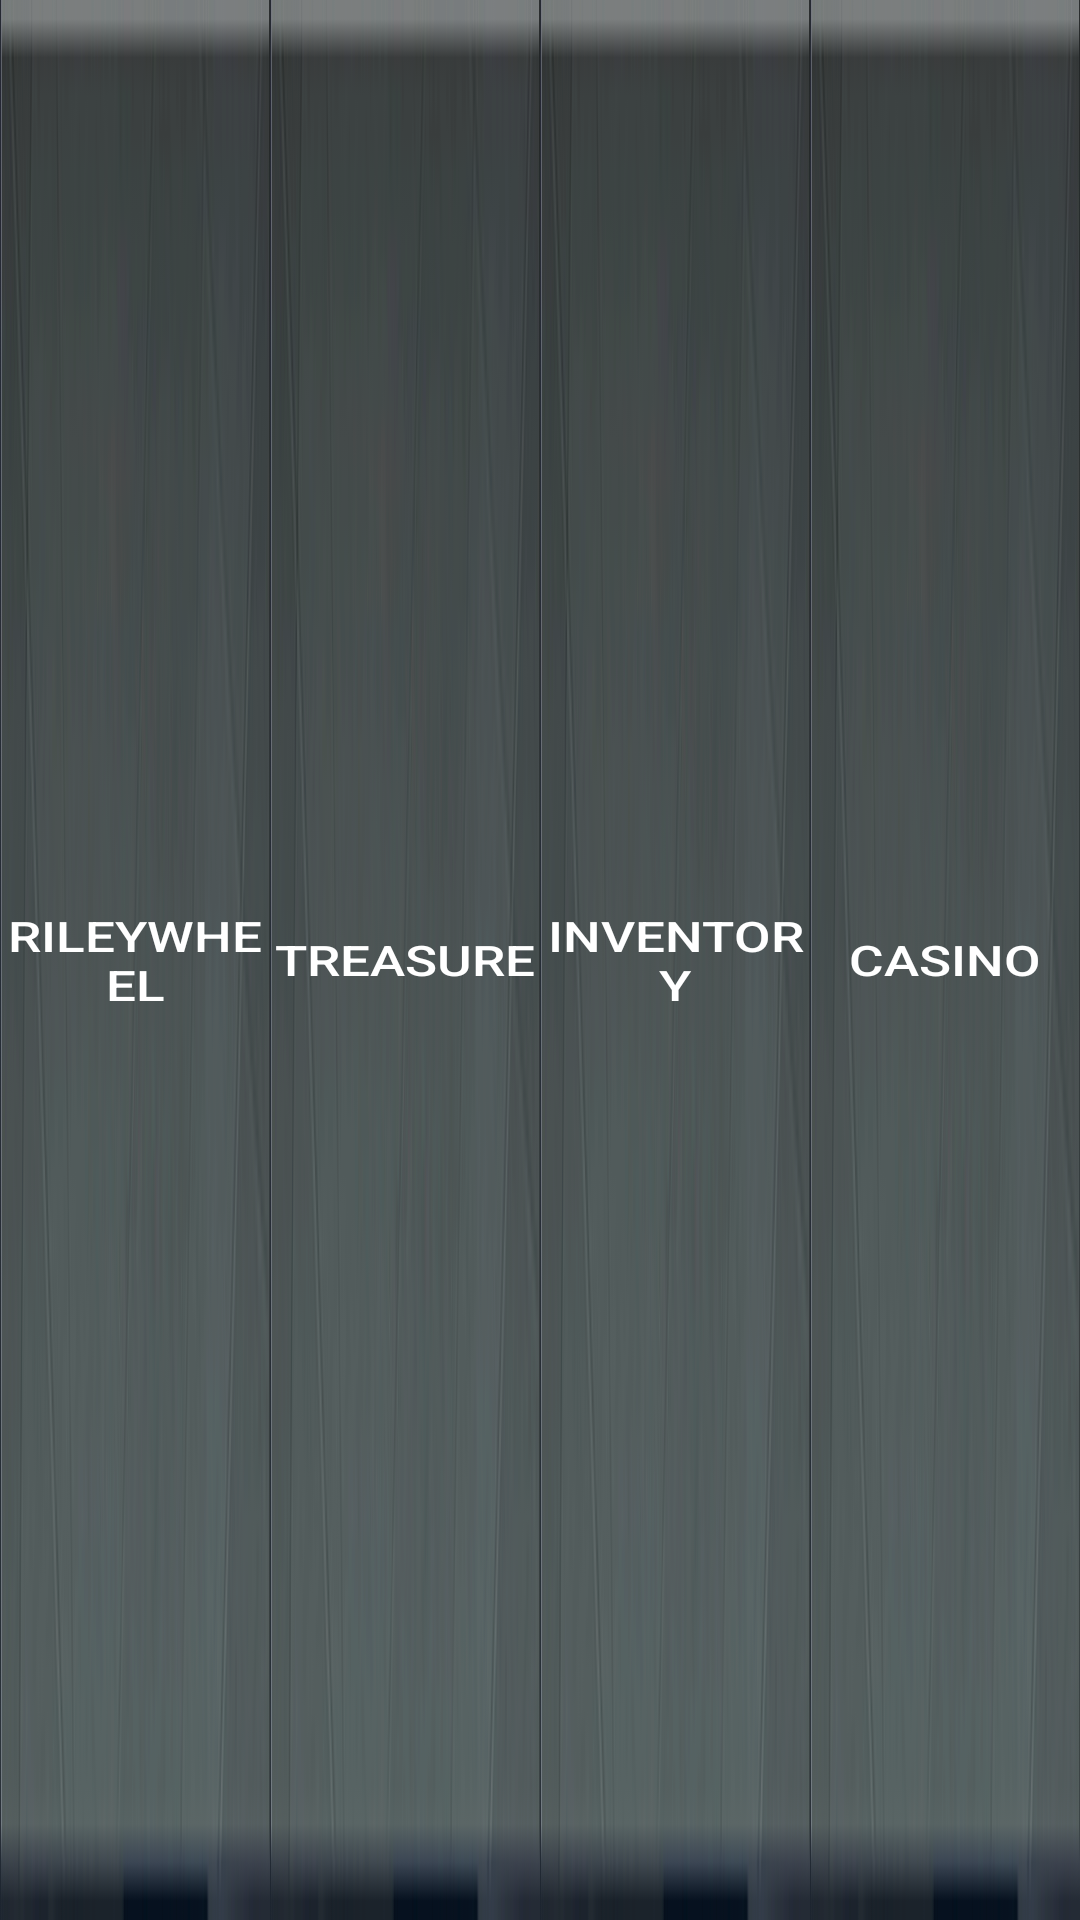

Here is an Android app screen rendered from its layout file. Give the layout XML and the strings, colors and styles it references.
<!-- AndroidManifest.xml: application theme AppTheme -->
<!-- res/layout/fragment_top_button.xml -->
<?xml version="1.0" encoding="utf-8"?>
<LinearLayout
    xmlns:android="http://schemas.android.com/apk/res/android"
    android:layout_width="match_parent"
    android:layout_height="match_parent"
    android:background="@color/colorGray"
    android:gravity="center"
    android:orientation="horizontal">

    <Button
        android:text="RileyWheel"
        android:layout_width="wrap_content"
        android:layout_height="match_parent"
        android:id="@+id/btnRileyWheel"
        android:textSize="14sp"
        android:layout_weight="1"
        android:textColor="@color/colorWhite"
        android:textScaleX="1.25"
        android:background="@drawable/button_background"/>

    <Button
        android:text="Treasure"
        android:layout_width="wrap_content"
        android:layout_height="match_parent"
        android:id="@+id/btnTreasure"
        android:textSize="14sp"
        android:layout_weight="1"
        android:textColor="@color/colorWhite"
        android:textScaleX="1.25"
        android:background="@drawable/button_background"/>

    <Button
        android:text="Inventory"
        android:layout_width="wrap_content"
        android:layout_height="match_parent"
        android:id="@+id/btnInventory"
        android:textSize="14sp"
        android:layout_weight="1"
        android:textColor="@color/colorWhite"
        android:textScaleX="1.25"
        android:background="@drawable/button_background"/>

    <Button
        android:text="Casino"
        android:layout_width="wrap_content"
        android:layout_height="match_parent"
        android:id="@+id/btnCasino"
        android:textSize="14sp"
        android:layout_weight="1"
        android:textColor="@color/colorWhite"
        android:textScaleX="1.25"
        android:background="@drawable/button_background"/>

</LinearLayout>
<!-- resources referenced by this layout -->
<resources>
  <color name="colorGray">#808080</color>
  <color name="colorWhite">#FFFFFF</color>
  <!-- drawable button_background (drawable) -->
  <?xml version="1.0" encoding="utf-8"?>
  <selector xmlns:android="http://schemas.android.com/apk/res/android">
      <item android:drawable="@drawable/button_pressed" android:state_pressed="true" />
      <item android:drawable="@drawable/button_blocked" android:state_enabled="false" />
      <item android:drawable="@drawable/button_normal" />
  </selector>
  <style name="AppTheme" parent="Theme.AppCompat.DayNight.NoActionBar">
          
          <item name="colorPrimary">@color/colorPrimary</item>
          <item name="colorPrimaryDark">@color/colorPrimaryDark</item>
          <item name="colorAccent">@color/colorAccent</item>
      </style>
  <!-- drawable button_pressed: png bitmap (drawable-v24, 51982 bytes) -->
  <!-- drawable button_blocked: png bitmap (drawable-v24, 49838 bytes) -->
  <!-- drawable button_normal: png bitmap (drawable-v24, 49838 bytes) -->
  <color name="colorPrimary">#008577</color>
  <color name="colorPrimaryDark">#00574B</color>
  <color name="colorAccent">#D81B60</color>
</resources>
